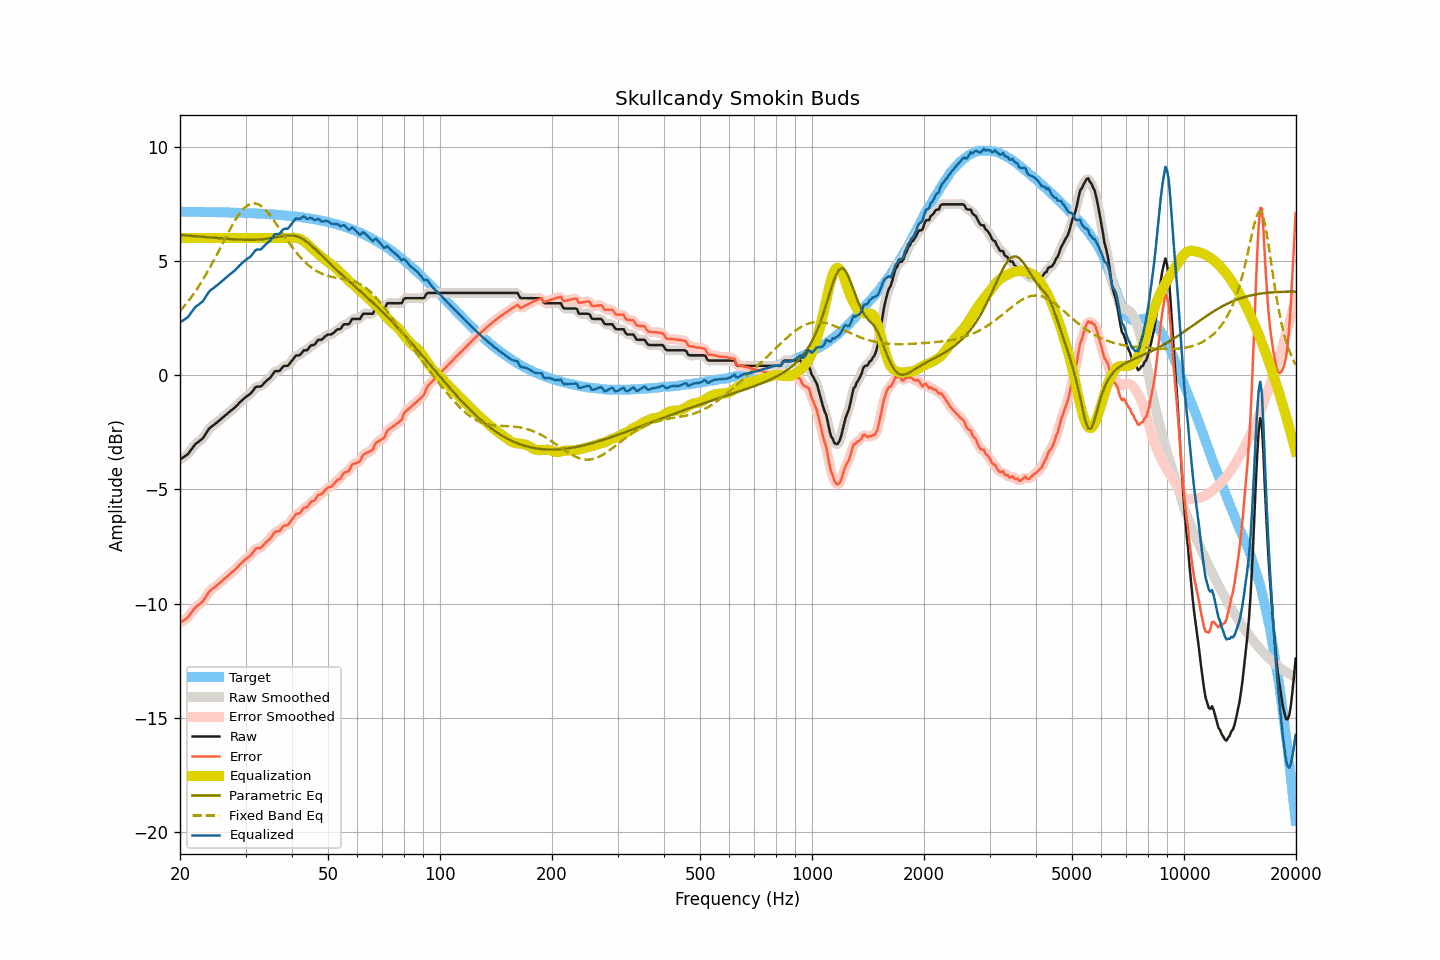

The file beside this chart, header and first rows:
frequency, raw, smoothed, error, error_smoothed, equalization, parametric_eq, fixed_band_eq, equalized_raw, equalized_smoothed, target
20.00, -3.69, -3.69, -10.85, -10.84, 6.00, 6.13, 2.80, 2.31, 2.31, 7.15
20.20, -3.64, -3.65, -10.79, -10.80, 6.00, 6.13, 2.88, 2.36, 2.35, 7.15
20.40, -3.60, -3.61, -10.75, -10.76, 6.00, 6.12, 2.96, 2.40, 2.39, 7.15
20.61, -3.56, -3.56, -10.70, -10.71, 6.00, 6.12, 3.05, 2.44, 2.44, 7.15
20.81, -3.50, -3.51, -10.65, -10.66, 6.00, 6.11, 3.13, 2.50, 2.49, 7.15
21.02, -3.45, -3.44, -10.60, -10.59, 6.00, 6.11, 3.22, 2.55, 2.56, 7.15
21.23, -3.35, -3.36, -10.50, -10.51, 6.00, 6.10, 3.31, 2.65, 2.64, 7.15
21.44, -3.26, -3.26, -10.41, -10.41, 6.00, 6.10, 3.41, 2.74, 2.74, 7.15
21.66, -3.17, -3.16, -10.31, -10.31, 6.00, 6.09, 3.51, 2.83, 2.84, 7.15
21.87, -3.07, -3.08, -10.22, -10.22, 6.00, 6.08, 3.61, 2.93, 2.92, 7.14
22.09, -2.99, -3.00, -10.14, -10.15, 6.00, 6.08, 3.71, 3.01, 3.00, 7.14
22.31, -2.94, -2.94, -10.09, -10.08, 6.00, 6.07, 3.82, 3.06, 3.06, 7.14
22.54, -2.90, -2.89, -10.04, -10.03, 6.00, 6.07, 3.92, 3.10, 3.11, 7.14
22.76, -2.83, -2.84, -9.97, -9.98, 6.00, 6.06, 4.04, 3.17, 3.16, 7.14
22.99, -2.78, -2.77, -9.92, -9.91, 6.00, 6.05, 4.15, 3.22, 3.23, 7.14
23.22, -2.68, -2.68, -9.82, -9.82, 6.00, 6.05, 4.27, 3.32, 3.32, 7.14
23.45, -2.57, -2.58, -9.71, -9.71, 6.00, 6.04, 4.39, 3.43, 3.42, 7.14
23.69, -2.47, -2.46, -9.60, -9.60, 6.00, 6.04, 4.51, 3.53, 3.54, 7.14
23.92, -2.35, -2.36, -9.49, -9.50, 6.00, 6.03, 4.63, 3.65, 3.64, 7.14
24.16, -2.28, -2.29, -9.42, -9.42, 6.00, 6.02, 4.76, 3.72, 3.71, 7.13
24.40, -2.23, -2.23, -9.37, -9.36, 6.00, 6.02, 4.89, 3.77, 3.77, 7.13
24.65, -2.18, -2.18, -9.32, -9.31, 6.00, 6.01, 5.02, 3.82, 3.82, 7.13
24.89, -2.12, -2.13, -9.25, -9.26, 6.00, 6.01, 5.15, 3.88, 3.87, 7.13
25.14, -2.07, -2.07, -9.20, -9.20, 6.00, 6.00, 5.29, 3.93, 3.93, 7.13
25.39, -2.01, -2.01, -9.14, -9.14, 6.00, 5.99, 5.42, 3.99, 3.99, 7.13
25.65, -1.95, -1.96, -9.08, -9.08, 6.00, 5.99, 5.56, 4.05, 4.04, 7.13
25.91, -1.90, -1.89, -9.02, -9.02, 6.00, 5.98, 5.69, 4.10, 4.11, 7.12
26.16, -1.83, -1.83, -8.96, -8.96, 6.00, 5.98, 5.83, 4.17, 4.17, 7.12
26.43, -1.78, -1.77, -8.90, -8.90, 6.00, 5.97, 5.97, 4.22, 4.23, 7.12
26.69, -1.71, -1.71, -8.83, -8.83, 6.00, 5.97, 6.10, 4.29, 4.29, 7.12
26.96, -1.66, -1.65, -8.77, -8.77, 6.00, 5.96, 6.24, 4.34, 4.35, 7.12
27.23, -1.60, -1.60, -8.71, -8.71, 6.00, 5.96, 6.37, 4.40, 4.40, 7.12
27.50, -1.53, -1.54, -8.65, -8.65, 6.00, 5.95, 6.50, 4.47, 4.46, 7.11
27.77, -1.48, -1.48, -8.60, -8.59, 6.00, 5.95, 6.62, 4.52, 4.52, 7.11
28.05, -1.42, -1.42, -8.53, -8.53, 6.00, 5.94, 6.74, 4.58, 4.58, 7.11
28.33, -1.35, -1.35, -8.46, -8.46, 6.00, 5.94, 6.85, 4.65, 4.65, 7.11
28.62, -1.29, -1.28, -8.39, -8.39, 6.00, 5.94, 6.96, 4.71, 4.72, 7.11
28.90, -1.20, -1.21, -8.31, -8.31, 6.00, 5.93, 7.06, 4.80, 4.79, 7.10
29.19, -1.14, -1.14, -8.25, -8.24, 6.00, 5.93, 7.15, 4.86, 4.86, 7.10
29.48, -1.07, -1.07, -8.17, -8.17, 6.00, 5.93, 7.23, 4.93, 4.93, 7.10
29.78, -1.02, -1.01, -8.11, -8.11, 6.00, 5.92, 7.31, 4.98, 4.99, 7.10
30.08, -0.96, -0.96, -8.05, -8.05, 6.00, 5.92, 7.37, 5.04, 5.04, 7.09
30.38, -0.91, -0.91, -8.00, -8.00, 6.00, 5.92, 7.43, 5.09, 5.09, 7.09
30.68, -0.85, -0.86, -7.94, -7.94, 6.00, 5.92, 7.46, 5.15, 5.14, 7.09
30.99, -0.81, -0.79, -7.89, -7.88, 6.00, 5.92, 7.49, 5.19, 5.21, 7.09
31.30, -0.72, -0.71, -7.80, -7.79, 6.00, 5.92, 7.51, 5.28, 5.29, 7.08
31.61, -0.62, -0.62, -7.70, -7.70, 6.00, 5.92, 7.52, 5.38, 5.38, 7.08
31.93, -0.53, -0.55, -7.60, -7.62, 6.00, 5.93, 7.51, 5.47, 5.45, 7.08
32.24, -0.50, -0.51, -7.58, -7.59, 6.00, 5.93, 7.49, 5.50, 5.49, 7.07
32.57, -0.50, -0.50, -7.57, -7.57, 6.00, 5.93, 7.46, 5.50, 5.50, 7.07
32.89, -0.50, -0.49, -7.57, -7.55, 6.00, 5.94, 7.42, 5.50, 5.51, 7.07
33.22, -0.45, -0.45, -7.52, -7.51, 6.00, 5.94, 7.37, 5.55, 5.55, 7.06
33.55, -0.37, -0.38, -7.43, -7.44, 6.00, 5.95, 7.31, 5.63, 5.62, 7.06
33.89, -0.30, -0.31, -7.36, -7.36, 6.00, 5.96, 7.24, 5.70, 5.69, 7.05
34.23, -0.23, -0.24, -7.28, -7.29, 6.00, 5.97, 7.17, 5.77, 5.76, 7.05
34.57, -0.18, -0.18, -7.23, -7.23, 6.00, 5.98, 7.08, 5.82, 5.82, 7.05
34.92, -0.13, -0.12, -7.17, -7.16, 6.00, 5.99, 7.00, 5.87, 5.88, 7.04
35.27, -0.04, -0.03, -7.07, -7.06, 6.00, 6.00, 6.90, 5.96, 5.97, 7.04
35.62, 0.06, 0.07, -6.97, -6.96, 6.00, 6.01, 6.81, 6.06, 6.07, 7.03
35.97, 0.17, 0.14, -6.86, -6.89, 6.00, 6.02, 6.70, 6.17, 6.14, 7.03
... 635 more rows
